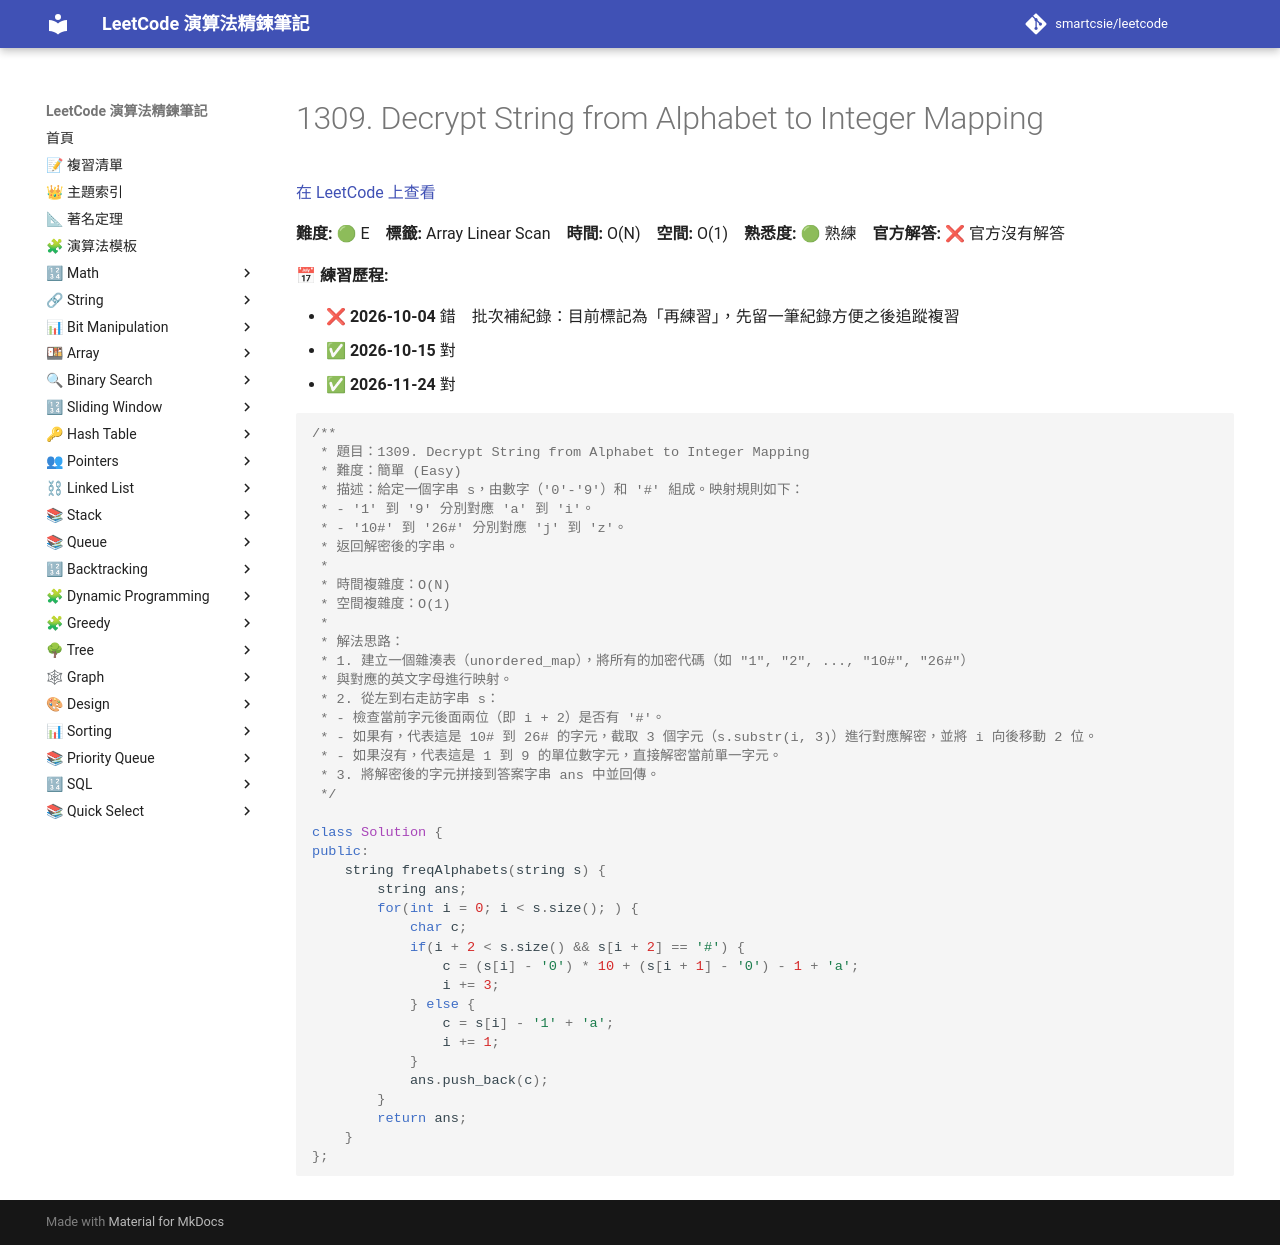

repository: smartcsie/leetcode · page: problems/1309/index.html · generator: mkdocs

# 1309. Decrypt String from Alphabet to Integer Mapping

[在 LeetCode 上查看](https://leetcode.com/problems/decrypt-string-from-alphabet-to-integer-mapping/)

**難度:** 🟢 E　**標籤:** Array Linear Scan　**時間:** O(N)　**空間:** O(1)　**熟悉度:** 🟢 熟練　**官方解答:** ❌ 官方沒有解答

**📅 練習歷程:**

- ❌ **2026-10-04** 錯　批次補紀錄：目前標記為「再練習」，先留一筆紀錄方便之後追蹤複習
- ✅ **2026-10-15** 對
- ✅ **2026-11-24** 對

```cpp
/**
 * 題目：1309. Decrypt String from Alphabet to Integer Mapping
 * 難度：簡單 (Easy)
 * 描述：給定一個字串 s，由數字（'0'-'9'）和 '#' 組成。映射規則如下：
 * - '1' 到 '9' 分別對應 'a' 到 'i'。
 * - '10#' 到 '26#' 分別對應 'j' 到 'z'。
 * 返回解密後的字串。
 *
 * 時間複雜度：O(N)
 * 空間複雜度：O(1)
 *
 * 解法思路：
 * 1. 建立一個雜湊表（unordered_map），將所有的加密代碼（如 "1", "2", ..., "10#", "26#"）
 * 與對應的英文字母進行映射。
 * 2. 從左到右走訪字串 s：
 * - 檢查當前字元後面兩位（即 i + 2）是否有 '#'。
 * - 如果有，代表這是 10# 到 26# 的字元，截取 3 個字元（s.substr(i, 3)）進行對應解密，並將 i 向後移動 2 位。
 * - 如果沒有，代表這是 1 到 9 的單位數字元，直接解密當前單一字元。
 * 3. 將解密後的字元拼接到答案字串 ans 中並回傳。
 */

class Solution {
public:
    string freqAlphabets(string s) {
        string ans;
        for(int i = 0; i < s.size(); ) {
            char c;
            if(i + 2 < s.size() && s[i + 2] == '#') {
                c = (s[i] - '0') * 10 + (s[i + 1] - '0') - 1 + 'a';
                i += 3;
            } else {
                c = s[i] - '1' + 'a';
                i += 1;
            }
            ans.push_back(c);
        }
        return ans;
    }
};
```
